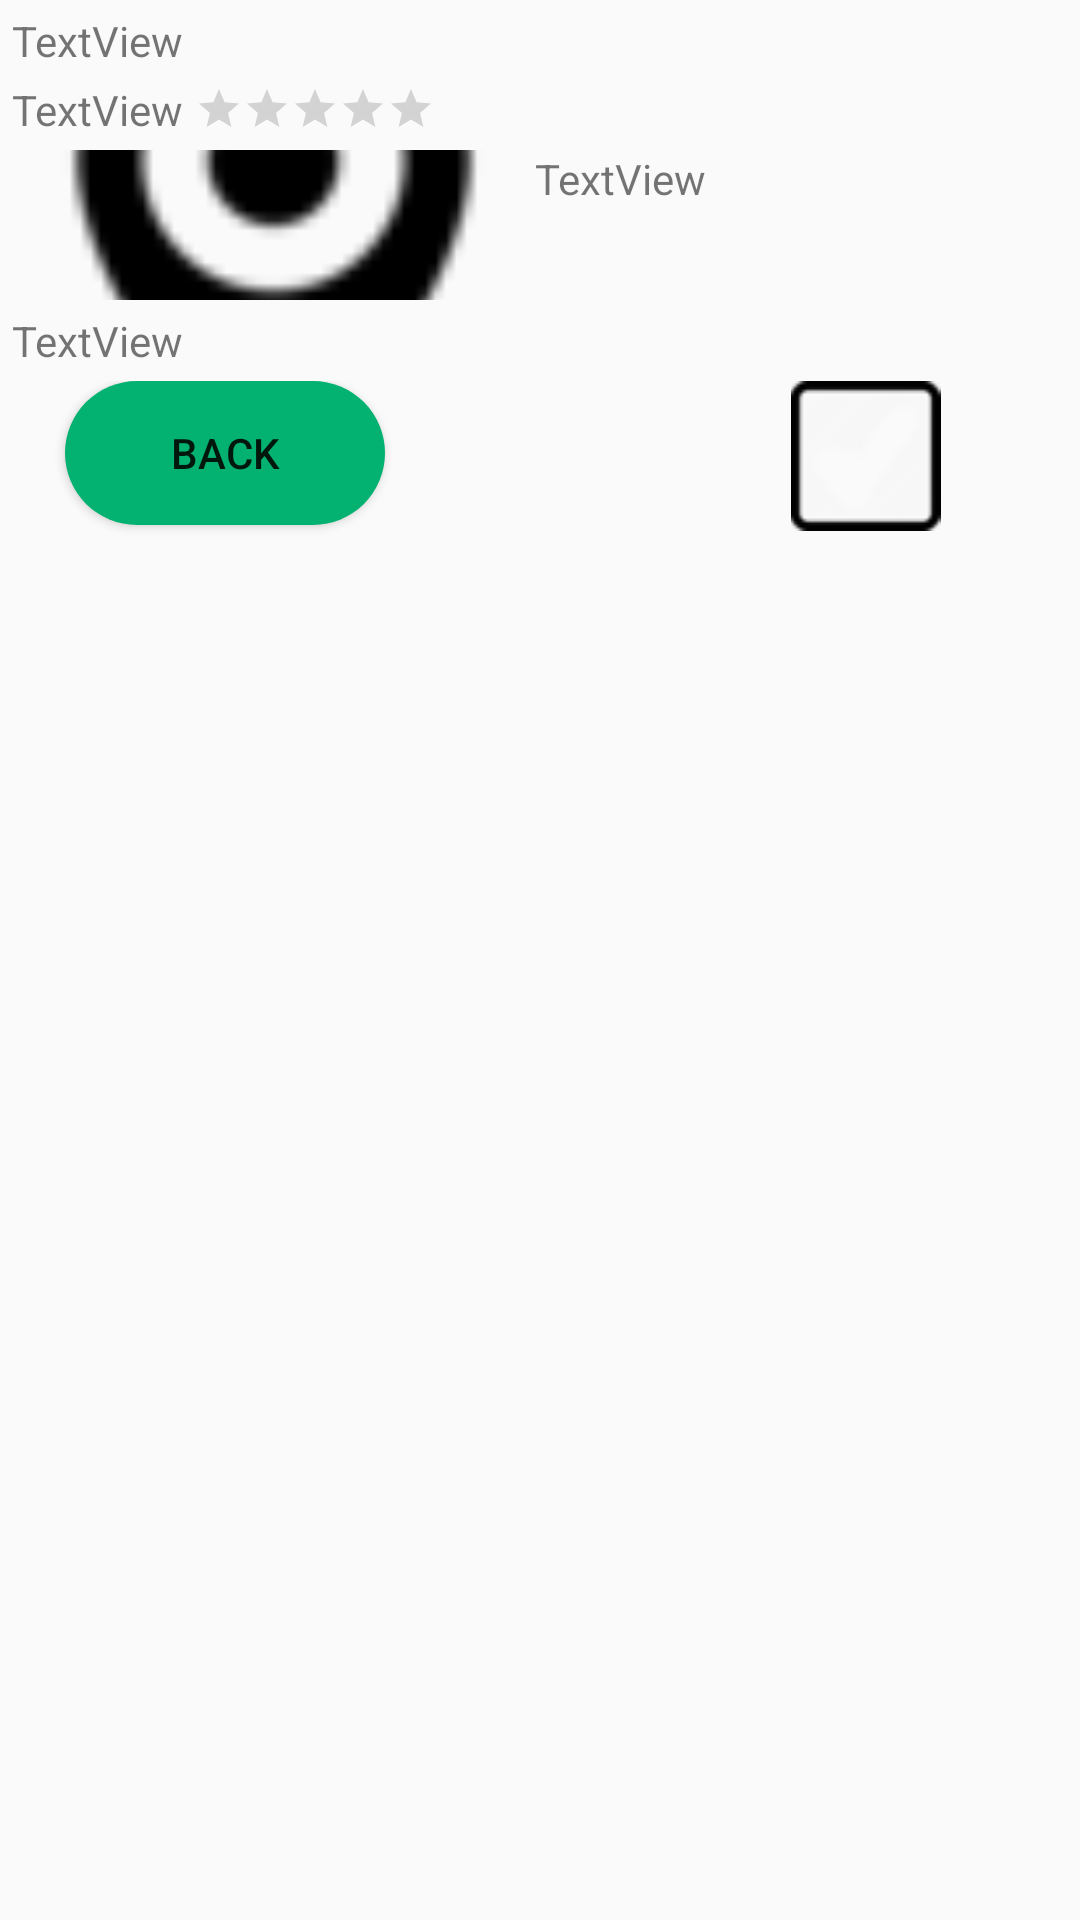

This screen was rendered from an Android layout file. Write that file and the resources it references.
<!-- AndroidManifest.xml: application theme AppTheme -->
<!-- res/layout/long_description_fragment.xml -->
<?xml version="1.0" encoding="utf-8"?>
<LinearLayout xmlns:android="http://schemas.android.com/apk/res/android"
    xmlns:app="http://schemas.android.com/apk/res-auto"
    xmlns:tools="http://schemas.android.com/tools"
    android:orientation="vertical" android:layout_width="match_parent"
    android:layout_height="match_parent">

    <ImageView
        android:id="@+id/longImageID"
        android:layout_width="match_parent"
        android:layout_height="wrap_content"
        android:scaleType="centerCrop"
        tools:srcCompat="@tools:sample/avatars" />

    <LinearLayout
        android:layout_width="match_parent"
        android:layout_height="match_parent"
        android:orientation="horizontal">

        <Space
            android:layout_width="4dp"
            android:layout_height="wrap_content"
          />

        <LinearLayout
            android:layout_width="match_parent"
            android:layout_height="match_parent"
            android:orientation="vertical">

            <Space
                android:layout_width="match_parent"
                android:layout_height="4dp" />

            <TextView
                android:id="@+id/longName"
                android:layout_width="match_parent"
                android:layout_height="wrap_content"
                android:text="TextView" />
            <Space
                android:layout_width="match_parent"
                android:layout_height="4dp" />

            <LinearLayout
                android:layout_width="wrap_content"
                android:layout_height="wrap_content"
                android:orientation="horizontal">

                <TextView
                    android:id="@+id/longRating"
                    android:layout_width="wrap_content"
                    android:layout_height="wrap_content"
                    android:text="TextView" />

                <Space
                    android:layout_width="4dp"
                    android:layout_height="wrap_content"
                    />

                <RatingBar
                    android:id="@+id/ratingBarLong"
                    android:layout_width="wrap_content"
                    android:layout_height="wrap_content"
                    android:layout_gravity="center"
                    android:progressTint="@color/Gold"
                    style="?android:attr/ratingBarStyleSmall">
                </RatingBar>
            </LinearLayout>
            <Space
                android:layout_width="match_parent"
                android:layout_height="4dp" />
            <LinearLayout
                android:layout_width="match_parent"
                android:layout_height="wrap_content"
                android:orientation="horizontal">


                <ImageView
                    android:id="@+id/iconAdress"
                    android:layout_width="wrap_content"
                    android:layout_height="wrap_content"
                    android:layout_weight="1"
                    android:scaleType="centerCrop"
                    app:srcCompat="@drawable/adress_icon" />


                <TextView
                    android:id="@+id/textAdress"
                    android:layout_width="wrap_content"
                    android:layout_height="wrap_content"
                    android:layout_weight="1"
                    android:text="TextView" />
            </LinearLayout>
            <Space
                android:layout_width="match_parent"
                android:layout_height="4dp" />
            <TextView
                android:id="@+id/textWeekDay"
                android:layout_width="match_parent"
                android:layout_height="wrap_content"
                android:lineSpacingExtra="4dp"
                android:text="TextView" />
            <Space
                android:layout_width="match_parent"
                android:layout_height="4dp" />
            <LinearLayout
                android:layout_width="match_parent"
                android:layout_height="match_parent"
                android:orientation="horizontal"
                android:weightSum="100">
                <Space
                    android:layout_width="0dp"
                    android:layout_weight="5"
                    android:layout_height="wrap_content"
                    />
                <Button
                    android:id="@+id/buttonBack"
                    android:layout_width="0dp"
                    android:layout_weight="30"
                    android:layout_height="wrap_content"
                    android:background="@drawable/round_shape_button"
                    android:text="Back" />
                <Space
                    android:layout_width="0dp"
                    android:layout_weight="30"
                    android:layout_height="wrap_content"
                    />
                <ImageView
                    android:id="@+id/imageCheckBox"
                    android:layout_width="0dp"
                    android:layout_weight="30"
                    android:layout_height="wrap_content"
                    app:srcCompat="@drawable/checkbox_square_unchecked" />
                <Space
                    android:layout_width="0dp"
                    android:layout_weight="5"
                    android:layout_height="wrap_content"
                    />
            </LinearLayout>
        </LinearLayout>
    </LinearLayout>



</LinearLayout>
<!-- resources referenced by this layout -->
<resources>
  <color name="Gold">#D4AF37</color>
  <!-- drawable adress_icon: png bitmap (drawable, 1192 bytes) -->
  <!-- drawable checkbox_square_unchecked: png bitmap (drawable, 17783 bytes) -->
  <!-- drawable round_shape_button (drawable) -->
  <?xml version="1.0" encoding="utf-8"?>
  <shape xmlns:android="http://schemas.android.com/apk/res/android" android:shape="rectangle" android:padding="10dp">
      <solid android:color="#03B270"/> 
      <corners
          android:bottomRightRadius="30dp"
          android:bottomLeftRadius="30dp"
          android:topLeftRadius="30dp"
          android:topRightRadius="30dp"/>
  </shape>
  <style name="AppTheme" parent="Theme.AppCompat.Light.NoActionBar">
          
          <item name="colorPrimary">@color/colorPrimary</item>
          <item name="colorPrimaryDark">@color/colorPrimaryDark</item>
          <item name="colorAccent">@color/colorAccent</item>
      </style>
  <color name="colorPrimary">#008577</color>
  <color name="colorPrimaryDark">#00574B</color>
  <color name="colorAccent">#D81B60</color>
</resources>
